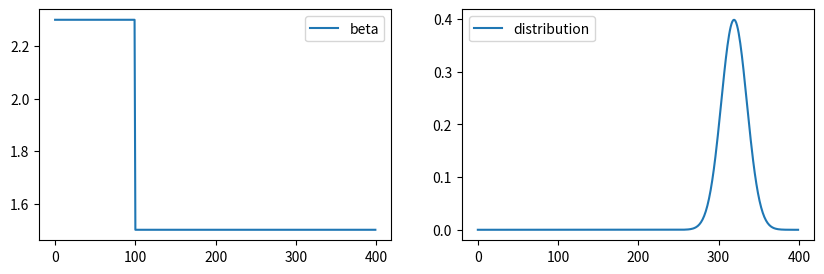
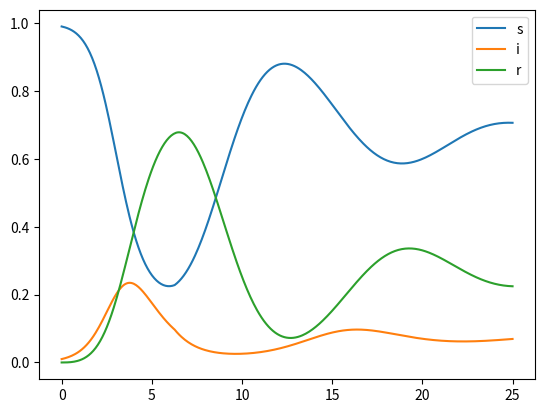

Generate these figures, in order, with matplotlib: (Note: this script raises an exception after producing the figures.)
#!/usr/bin/env python3
# -*- coding: utf-8 -*-
"""
Created on Tue Apr 25 09:14:22 2023

@author: dliu
"""


import numpy as np
import matplotlib.pyplot as plt


from scipy.interpolate import interp1d, UnivariateSpline, Rbf
from functools import partial
import scipy.stats as stats 
import numpy as np 
import matplotlib.pyplot as plt




def integrate_real(pre, t, K):
    interp_y = interp1d(t, pre, kind='slinear')

    dt_new = 0.005
    num = int(t[-1]/dt_new)+1
    t_new = np.linspace(0, t[-1], num)
    y_new = interp_y(t_new)

    K_new = K(t_new)[::-1]
    ## normalize
    K_new = K_new/(K_new.sum()*dt_new)
    
    return sum(y_new*K_new)*dt_new


def f_SIR(y, t, dt, K, beta=1.5, gamma=1, tau=1):
    I_pre = y[:,1]
    I_pre = np.r_[I_pre, I_pre[-1]]
    t = np.r_[t, t[-1]+dt]
    
    integro = integrate_real(I_pre, t, K) 
    S, I, R = y[-1]
    
    dSdt = -beta * S * I + integro
    dIdt = beta * S * I - gamma * I
    dRdt = gamma * I - integro
    
    return np.array([[dSdt, dIdt, dRdt]]) * tau


def Norm(t, loc, scale):
    return stats.norm.pdf(t, loc=loc, scale=scale)




##### scale
tau = 1
##### time span
start, end, length = 0, 25, 400
t = np.linspace(start, end, length)
dt = t[1]-t[0]

##### parameters
beta = np.ones([length]) * 2.3
# beta = 1.5 * (1+0.45*np.cos(np.pi*(t+11)/45))
beta[100:] = 1.5
gamma = np.ones([length]) * 1

##### Gaussian distribution #####
mu, sigma = 5, 1
K = partial(Norm, loc=mu, scale=sigma)
dist = K(t)[::-1]

plt.figure()
fig, ax = plt.subplots(1,2,figsize=[10,3])
ax[0].plot(beta, label='beta')
ax[0].legend()
ax[1].plot(dist, label='distribution')
ax[1].legend()

##### Euler method
batch = 1
SIR_batch = np.zeros([batch, length, 4])
for j in range(batch):
    SIR_f = np.zeros([length,3])
    # S0 = np.random.rand()*.2+.8  # S0 in [0.8, 1]
    # I0 = np.random.rand()*.05    # I0 in [ 0 , 0.05]
    # R0 = 1-S0-I0
    S0, I0, R0 = .99, 0.01, 0
    SIR_f[0,:] = np.array([[S0, I0, R0]])
    
    for i in range(SIR_f.shape[0]-1):
        SIR_f[[i+1]] = SIR_f[[i]] + f_SIR(SIR_f[:i+1,:], t[:i+1]*tau, dt, K, beta[i], gamma[i], tau)*dt
    
    SIR_f = np.c_[t.reshape(-1,1)*tau,SIR_f]
    SIR_batch[j,...] = SIR_f

plt.figure()
plt.plot(SIR_f[:,0], SIR_f[:,1:], label=['s','i','r'])
plt.legend()


np.savez('../data/numerical.npz', SIR=SIR_batch, beta=beta, dist=dist, mu=mu, sigma=sigma)
